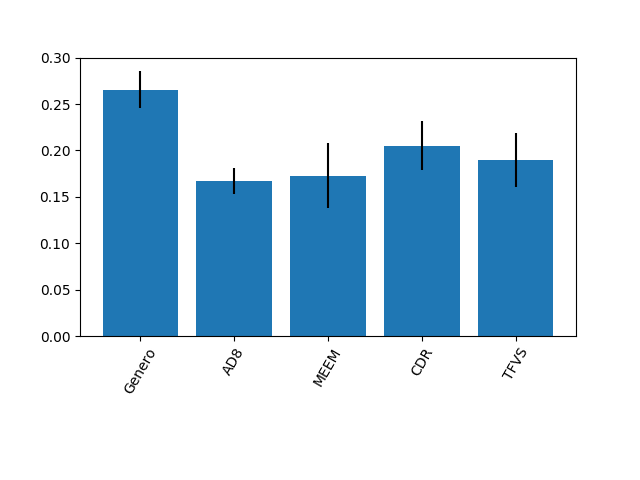

Data behind this chart, as committed beside it:
0.26555564527170117, 0.16709436519896662, 0.17284464617432746, 0.20489710602282457, 0.1896082373321803
0.0202, 0.01436, 0.03501, 0.02628, 0.02953
